Labelled photos from "chest_xray", an image-classification folder in SahilPatil756/mediscan. The possible labels are: bacterial pneumonia, COVID-19, normal, viral pneumonia.

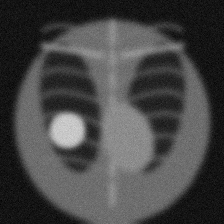
Label: bacterial pneumonia

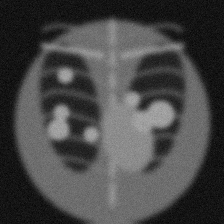
Label: viral pneumonia

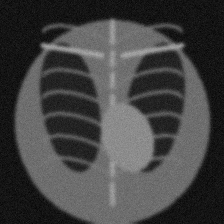
Label: normal

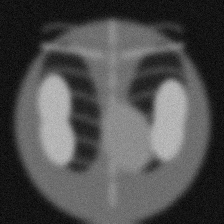
Label: COVID-19

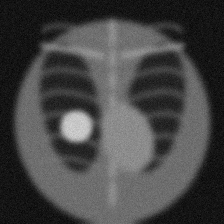
Label: bacterial pneumonia

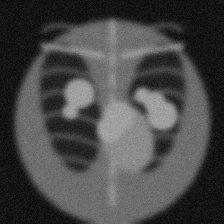
Label: viral pneumonia
